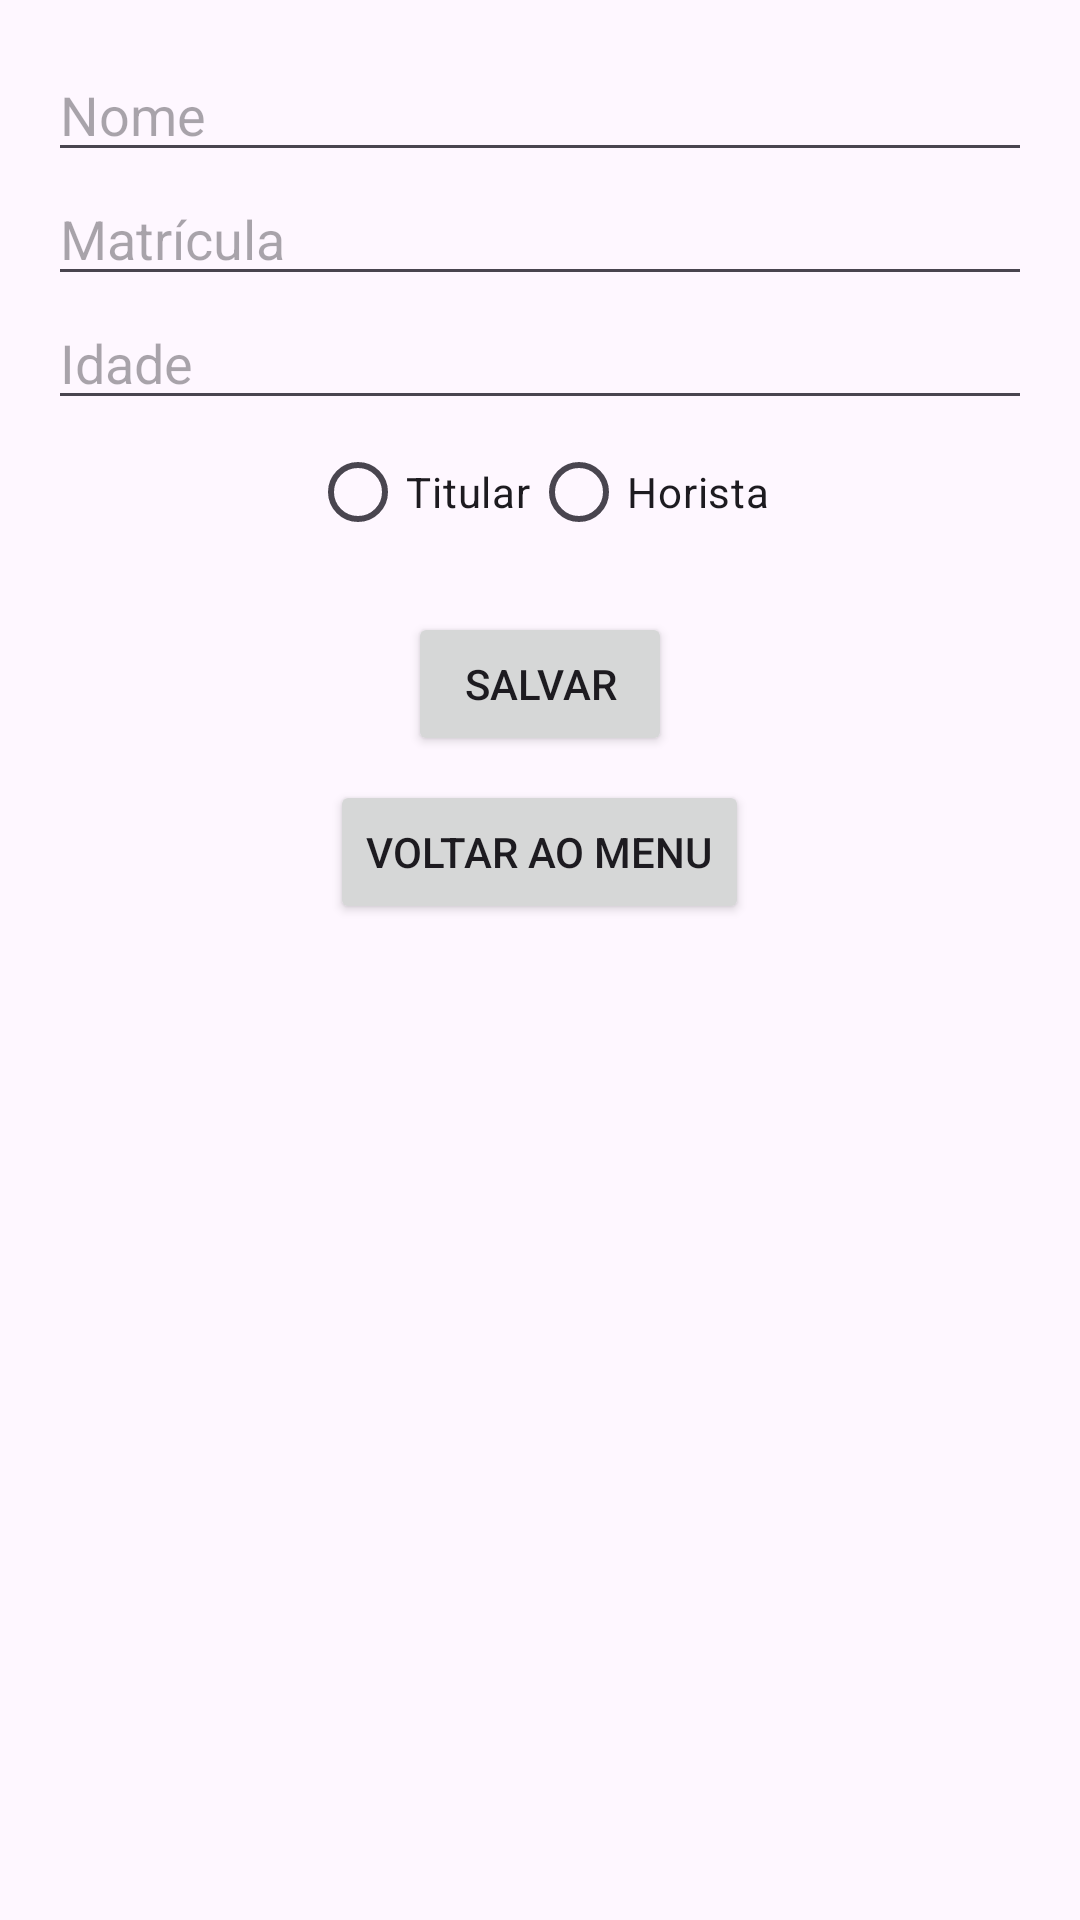

Layout XML and referenced resources for this Android screen:
<!-- AndroidManifest.xml: application theme Theme.ProjectProfessor -->
<!-- res/layout/activity_criar_professor.xml -->
<?xml version="1.0" encoding="utf-8"?>
<ScrollView xmlns:android="http://schemas.android.com/apk/res/android"
    android:layout_width="match_parent"
    android:layout_height="match_parent"
    android:padding="16dp">

    <LinearLayout
        android:orientation="vertical"
        android:gravity="center_horizontal"
        android:layout_width="match_parent"
        android:layout_height="wrap_content">

        <EditText
            android:id="@+id/txtNome"
            android:hint="Nome"
            android:layout_width="match_parent"
            android:layout_height="wrap_content" />

        <EditText
            android:id="@+id/txtMatricula"
            android:hint="Matrícula"
            android:layout_width="match_parent"
            android:layout_height="wrap_content" />

        <EditText
            android:id="@+id/txtIdade"
            android:hint="Idade"
            android:inputType="number"
            android:layout_width="match_parent"
            android:layout_height="wrap_content" />

        <RadioGroup
            android:id="@+id/rgTipoProfessor"
            android:orientation="horizontal"
            android:layout_width="wrap_content"
            android:layout_height="wrap_content">

            <RadioButton
                android:id="@+id/rbTitular"
                android:text="Titular"
                android:layout_width="wrap_content"
                android:layout_height="wrap_content" />

            <RadioButton
                android:id="@+id/rbHorista"
                android:text="Horista"
                android:layout_width="wrap_content"
                android:layout_height="wrap_content" />
        </RadioGroup>

        <LinearLayout
            android:id="@+id/layoutTitular"
            android:orientation="vertical"
            android:visibility="gone"
            android:layout_width="match_parent"
            android:layout_height="wrap_content">

            <EditText
                android:id="@+id/txtAnosInstituicao"
                android:hint="Anos na Instituição"
                android:inputType="number"
                android:layout_width="match_parent"
                android:layout_height="wrap_content" />

            <EditText
                android:id="@+id/txtSalarioBase"
                android:hint="Salário Base"
                android:inputType="numberDecimal"
                android:layout_width="match_parent"
                android:layout_height="wrap_content" />
        </LinearLayout>

        <LinearLayout
            android:id="@+id/layoutHorista"
            android:orientation="vertical"
            android:visibility="gone"
            android:layout_width="match_parent"
            android:layout_height="wrap_content">

            <EditText
                android:id="@+id/txtHorasAula"
                android:hint="Horas Aula"
                android:inputType="number"
                android:layout_width="match_parent"
                android:layout_height="wrap_content" />

            <EditText
                android:id="@+id/txtValorHoraAula"
                android:hint="Valor Hora Aula"
                android:inputType="numberDecimal"
                android:layout_width="match_parent"
                android:layout_height="wrap_content" />
        </LinearLayout>

        <Button
            android:id="@+id/btnSalvar"
            android:text="Salvar"
            android:layout_width="wrap_content"
            android:layout_height="wrap_content"
            android:layout_marginTop="16dp" />

        <Button
            android:id="@+id/btnVoltar"
            android:text="Voltar ao Menu"
            android:layout_width="wrap_content"
            android:layout_height="wrap_content"
            android:layout_marginTop="8dp" />
    </LinearLayout>
</ScrollView>
<!-- resources referenced by this layout -->
<resources>
  <style name="Theme.ProjectProfessor" parent="Base.Theme.ProjectProfessor" />
  <style name="Base.Theme.ProjectProfessor" parent="Theme.Material3.DayNight.NoActionBar">
          
          
      </style>
</resources>
